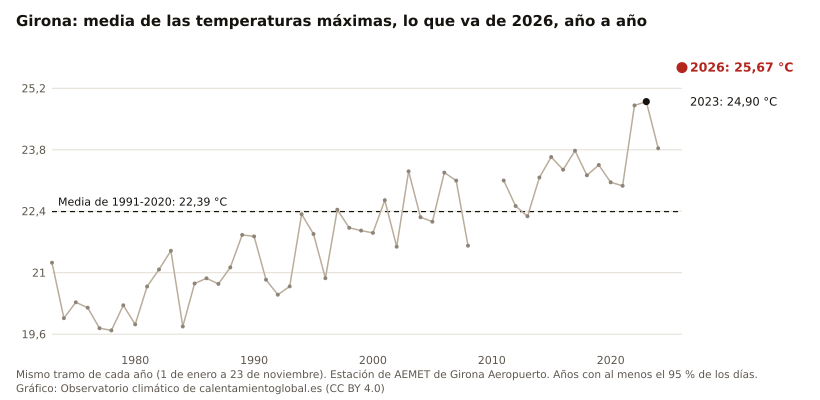

The table this chart was drawn from, first rows:
anio, valor, unidad
2026, 25.67, °C
2024, 23.83, °C
2023, 24.90, °C
2022, 24.81, °C
2021, 22.98, °C
2020, 23.06, °C
2019, 23.45, °C
2018, 23.22, °C
2017, 23.78, °C
2016, 23.35, °C
2015, 23.64, °C
2014, 23.17, °C
2013, 22.29, °C
2012, 22.52, °C
2011, 23.10, °C
2008, 21.62, °C
2007, 23.10, °C
2006, 23.28, °C
2005, 22.16, °C
2004, 22.26, °C
2003, 23.31, °C
2002, 21.59, °C
2001, 22.65, °C
2000, 21.91, °C
1999, 21.96, °C
1998, 22.02, °C
1997, 22.43, °C
1996, 20.88, °C
1995, 21.88, °C
1994, 22.33, °C
1993, 20.69, °C
1992, 20.50, °C
1991, 20.84, °C
1990, 21.83, °C
1989, 21.86, °C
1988, 21.12, °C
1987, 20.75, °C
1986, 20.87, °C
1985, 20.75, °C
1984, 19.77, °C
1983, 21.50, °C
1982, 21.07, °C
1981, 20.69, °C
1980, 19.82, °C
1979, 20.26, °C
1978, 19.69, °C
1977, 19.74, °C
1976, 20.20, °C
1975, 20.33, °C
1974, 19.96, °C
1973, 21.23, °C
